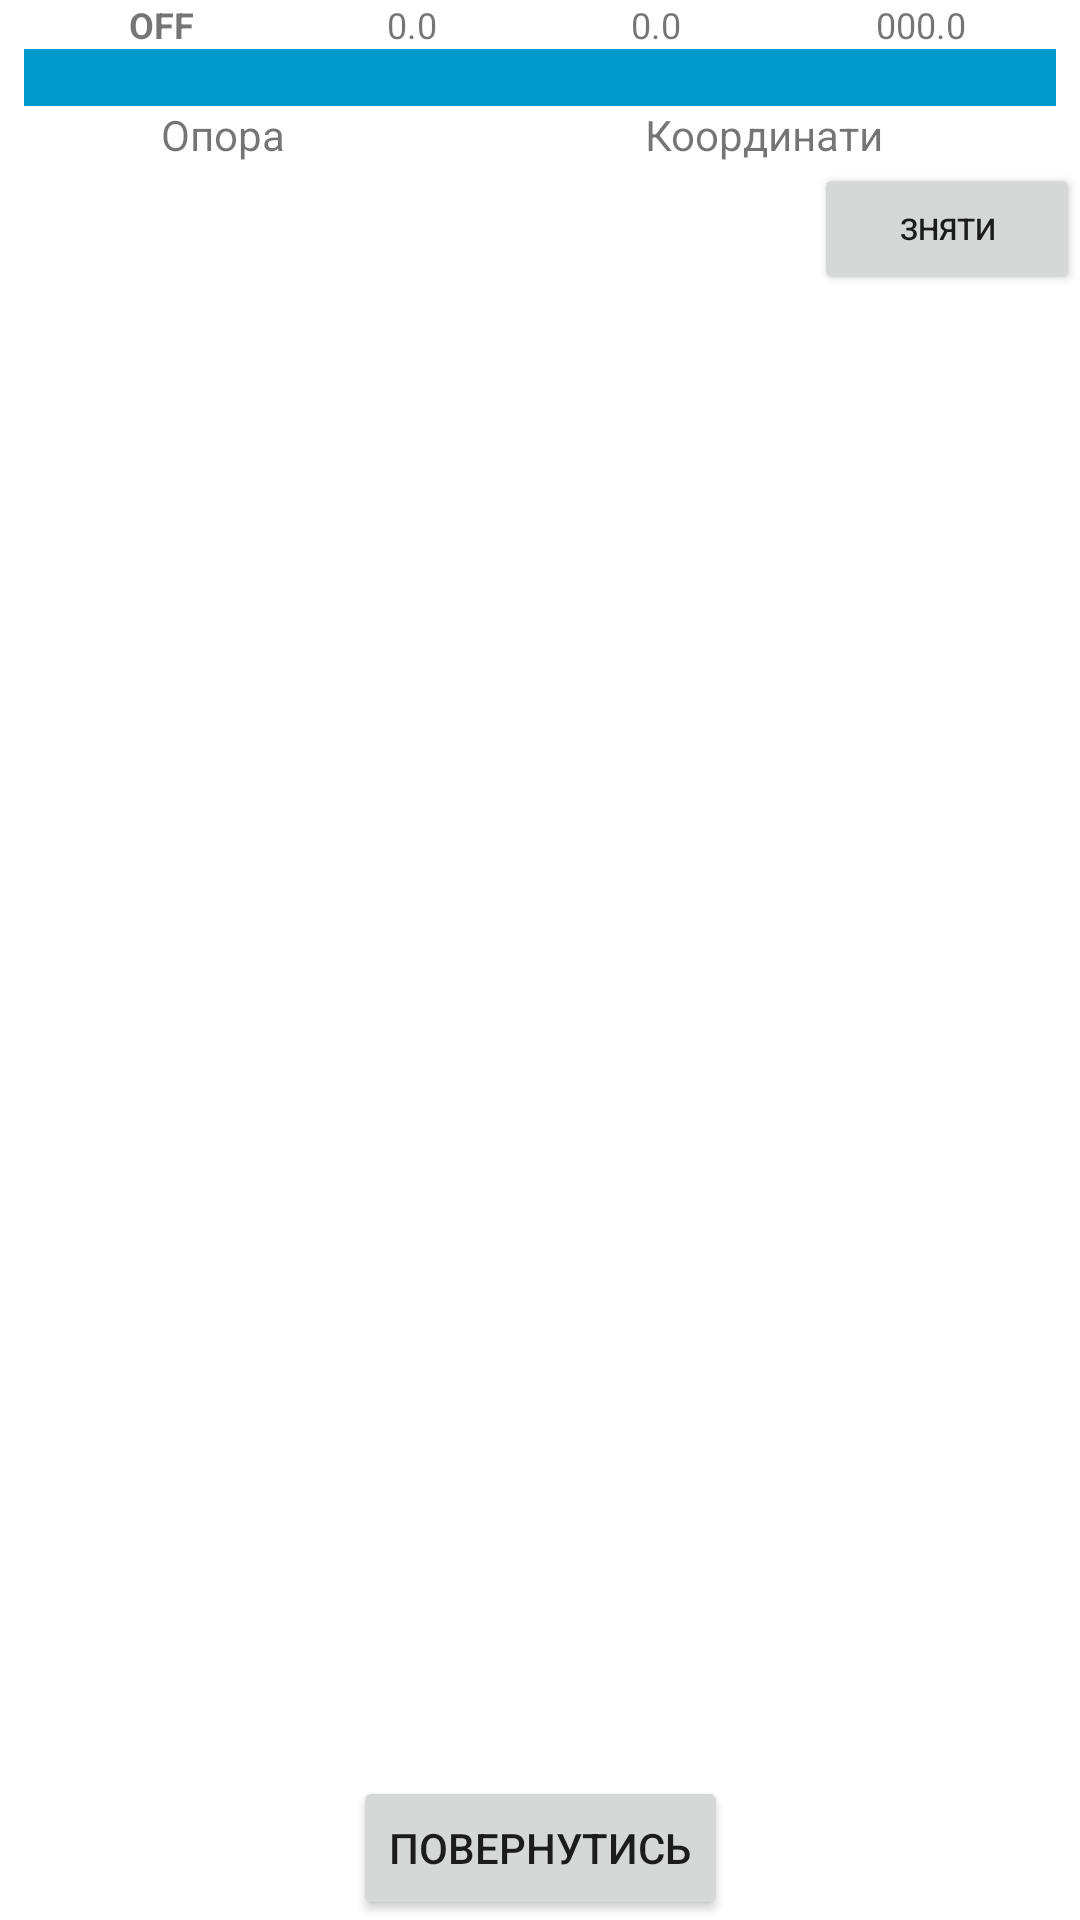

Here is an Android app screen rendered from its layout file. Give the layout XML and the strings, colors and styles it references.
<!-- AndroidManifest.xml: application theme Theme.POEGPS -->
<!-- res/layout/fragment_tp_editor.xml -->
<?xml version="1.0" encoding="utf-8"?>
<androidx.constraintlayout.widget.ConstraintLayout
    xmlns:android="http://schemas.android.com/apk/res/android"
    xmlns:app="http://schemas.android.com/apk/res-auto"
    xmlns:tools="http://schemas.android.com/tools"
    android:layout_width="match_parent"
    android:layout_height="match_parent"
    tools:layout_editor_absoluteY="25dp">

    <include
        android:id="@+id/include"
        layout="@layout/include_gps"
        android:layout_width="0dp"
        android:layout_height="wrap_content"
        android:layout_marginBottom="4dp"
        android:layout_marginEnd="8dp"
        android:layout_marginStart="8dp"
        app:layout_constraintBottom_toTopOf="@+id/tpName"
        app:layout_constraintEnd_toEndOf="parent"
        app:layout_constraintStart_toStartOf="parent"
        app:layout_constraintTop_toTopOf="parent" />

    <TextView
        android:id="@+id/tpName"
        android:layout_width="0dp"
        android:layout_height="wrap_content"
        android:layout_marginBottom="18dp"
        android:layout_marginEnd="8dp"
        android:layout_marginStart="8dp"
        android:background="@android:color/holo_blue_dark"
        android:text=""
        android:textAlignment="center"
        app:layout_constraintEnd_toEndOf="parent"
        app:layout_constraintStart_toStartOf="parent"
        app:layout_constraintTop_toBottomOf="@+id/include" />

    <LinearLayout
        android:id="@+id/linearLayout2"
        android:layout_width="0dp"
        android:layout_height="wrap_content"
        android:orientation="horizontal"
        app:layout_constraintEnd_toEndOf="parent"
        app:layout_constraintHorizontal_bias="0.0"
        app:layout_constraintStart_toStartOf="parent"
        app:layout_constraintTop_toBottomOf="@+id/tpName">

        <TextView
            android:id="@+id/textView"
            android:layout_width="17dp"
            android:layout_height="wrap_content"
            android:layout_weight="1"
            android:text="Опора"
            android:textAlignment="center"
            tools:layout_editor_absoluteX="16dp"
            tools:layout_editor_absoluteY="39dp" />

        <TextView
            android:id="@+id/textView2"
            android:layout_width="wrap_content"
            android:layout_height="wrap_content"
            android:layout_weight="1"
            android:text="Координати"
            android:textAlignment="center"
            tools:layout_editor_absoluteX="106dp"
            tools:layout_editor_absoluteY="39dp" />
    </LinearLayout>

    <LinearLayout
        android:id="@+id/opr_item_ll"
        android:layout_width="match_parent"
        android:layout_height="wrap_content"
        android:paddingBottom="8dp"
        app:layout_constraintTop_toBottomOf="@id/linearLayout2"
        app:layout_constraintStart_toStartOf="parent"
        app:layout_constraintEnd_toEndOf="parent">

        <TextView
            android:id="@+id/opr"
            android:layout_width="10dp"
            android:layout_height="match_parent"
            android:layout_marginStart="10dp"
            android:layout_marginTop="4dp"
            android:layout_weight="1"
            android:clickable="true"
            android:foreground="#3233b5e5"
            android:maxLines="1"
            android:paddingTop="10dp"
            android:text=""
            android:textAlignment="center"
            android:textSize="11sp"
            android:textStyle="bold" />

        <LinearLayout
            android:id="@+id/textViews"
            android:layout_width="114dp"
            android:layout_height="40dp"
            android:layout_marginTop="4dp"
            android:layout_weight="1"
            android:longClickable="true"
            android:onClick="@null"
            android:orientation="vertical">

            <TextView
                android:id="@+id/lat"
                android:layout_width="match_parent"
                android:layout_height="20dp"
                android:layout_weight="1"
                android:foreground="#37ff8800"
                android:text=""
                android:textAlignment="center" />

            <TextView
                android:id="@+id/lng"
                android:layout_width="match_parent"
                android:layout_height="20dp"
                android:layout_weight="1"
                android:foreground="#37ff8800"
                android:text=""
                android:textAlignment="center" />

        </LinearLayout>

        <Button
            android:id="@+id/take_coord"
            android:layout_width="20dp"
            android:layout_height="match_parent"
            android:layout_marginBottom="0dp"
            android:layout_marginRight="0dp"
            android:layout_marginTop="0dp"
            android:layout_weight="1"
            android:soundEffectsEnabled="true"
            android:text="@string/take"
            android:textSize="10sp" />

    </LinearLayout>

    <Button
        android:id="@+id/back_btn"
        android:layout_width="wrap_content"
        android:layout_height="wrap_content"
        android:text="Повернутись"
        app:layout_constraintBottom_toBottomOf="parent"
        app:layout_constraintEnd_toEndOf="parent"
        app:layout_constraintStart_toStartOf="parent"
        />


</androidx.constraintlayout.widget.ConstraintLayout>
<!-- res/layout/include_gps.xml (included above) -->
<?xml version="1.0" encoding="utf-8"?>
<LinearLayout xmlns:android="http://schemas.android.com/apk/res/android"
    xmlns:tools="http://schemas.android.com/tools"
    android:id="@+id/GPS_Layout"
    android:layout_width="match_parent"
    android:layout_height="match_parent"
    android:orientation="horizontal">

    <TextView
        android:id="@+id/GPS_Status"
        style="@style/gps_status_loc"
        android:text="@string/gps_status_off"
        android:textStyle="bold" />

    
    

    <TextView
        android:id="@+id/GPS_Latitude"
        style="@style/gps_status_loc"
        android:text="@string/gps_lat00" />

    <TextView
        android:id="@+id/GPS_Longitude"
        style="@style/gps_status_loc"
        android:text="@string/gps_lng00" />

    <TextView
        android:id="@+id/GPS_Accuracy"
        style="@style/gps_status_loc"
        android:text="@string/gps_accuracy" />
</LinearLayout>
<!-- resources referenced by this layout -->
<resources>
  <color name="colorGreen">#008000</color>
  <color name="colorOrange">#ffa500</color>
  <color name="colorRed">#ff0000</color>
  <string name="gps_accuracy">000.0</string>
  <string name="gps_lat00">0.0</string>
  <string name="gps_lng00">0.0</string>
  <string name="gps_sat_div">-</string>
  <string name="gps_sat_val">00</string>
  <string name="gps_status_off">OFF</string>
  <string name="take">Зняти</string>
  <style name="gps_status_loc" parent="gps_status">
          <item name="android:gravity">center</item>
          <item name="android:layout_weight">1</item>
          <item name="android:paddingLeft">5dp</item>
      </style>
  <style name="gps_status_sat" parent="gps_status">
      </style>
  <style name="Theme.POEGPS" parent="Theme.MaterialComponents.DayNight.NoActionBar">
          
          <item name="colorPrimary">@color/purple_500</item>
          <item name="colorPrimaryVariant">@color/purple_700</item>
          <item name="colorOnPrimary">@color/white</item>
          
          <item name="colorSecondary">@color/teal_200</item>
          <item name="colorSecondaryVariant">@color/teal_700</item>
          <item name="colorOnSecondary">@color/black</item>
          
      </style>
  <style name="gps_status" parent="width_wrap_height_wrap">
          <item name="android:textSize">12sp</item>
      </style>
  <color name="purple_500">#FF6200EE</color>
  <color name="purple_700">#FF3700B3</color>
  <color name="white">#FFFFFFFF</color>
  <color name="teal_200">#FF03DAC5</color>
  <color name="teal_700">#FF018786</color>
  <color name="black">#FF000000</color>
  <style name="width_wrap_height_wrap">
          <item name="android:layout_width">wrap_content</item>
          <item name="android:layout_height">wrap_content</item>
      </style>
</resources>
